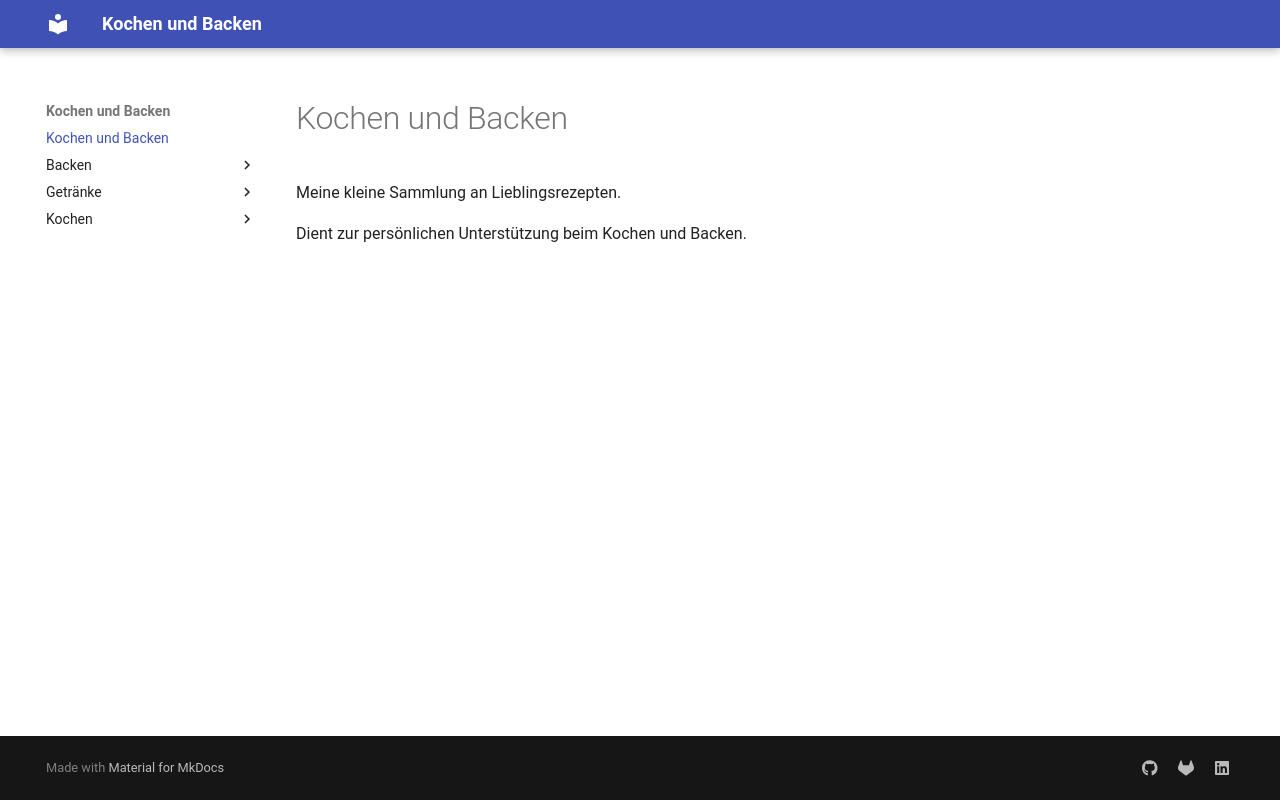

repository: Hinotori91/Kochen-und-Backen · page: index.html · generator: mkdocs

# Kochen-und-Backen

https://hinotori91.github.io/Kochen-und-Backen/
